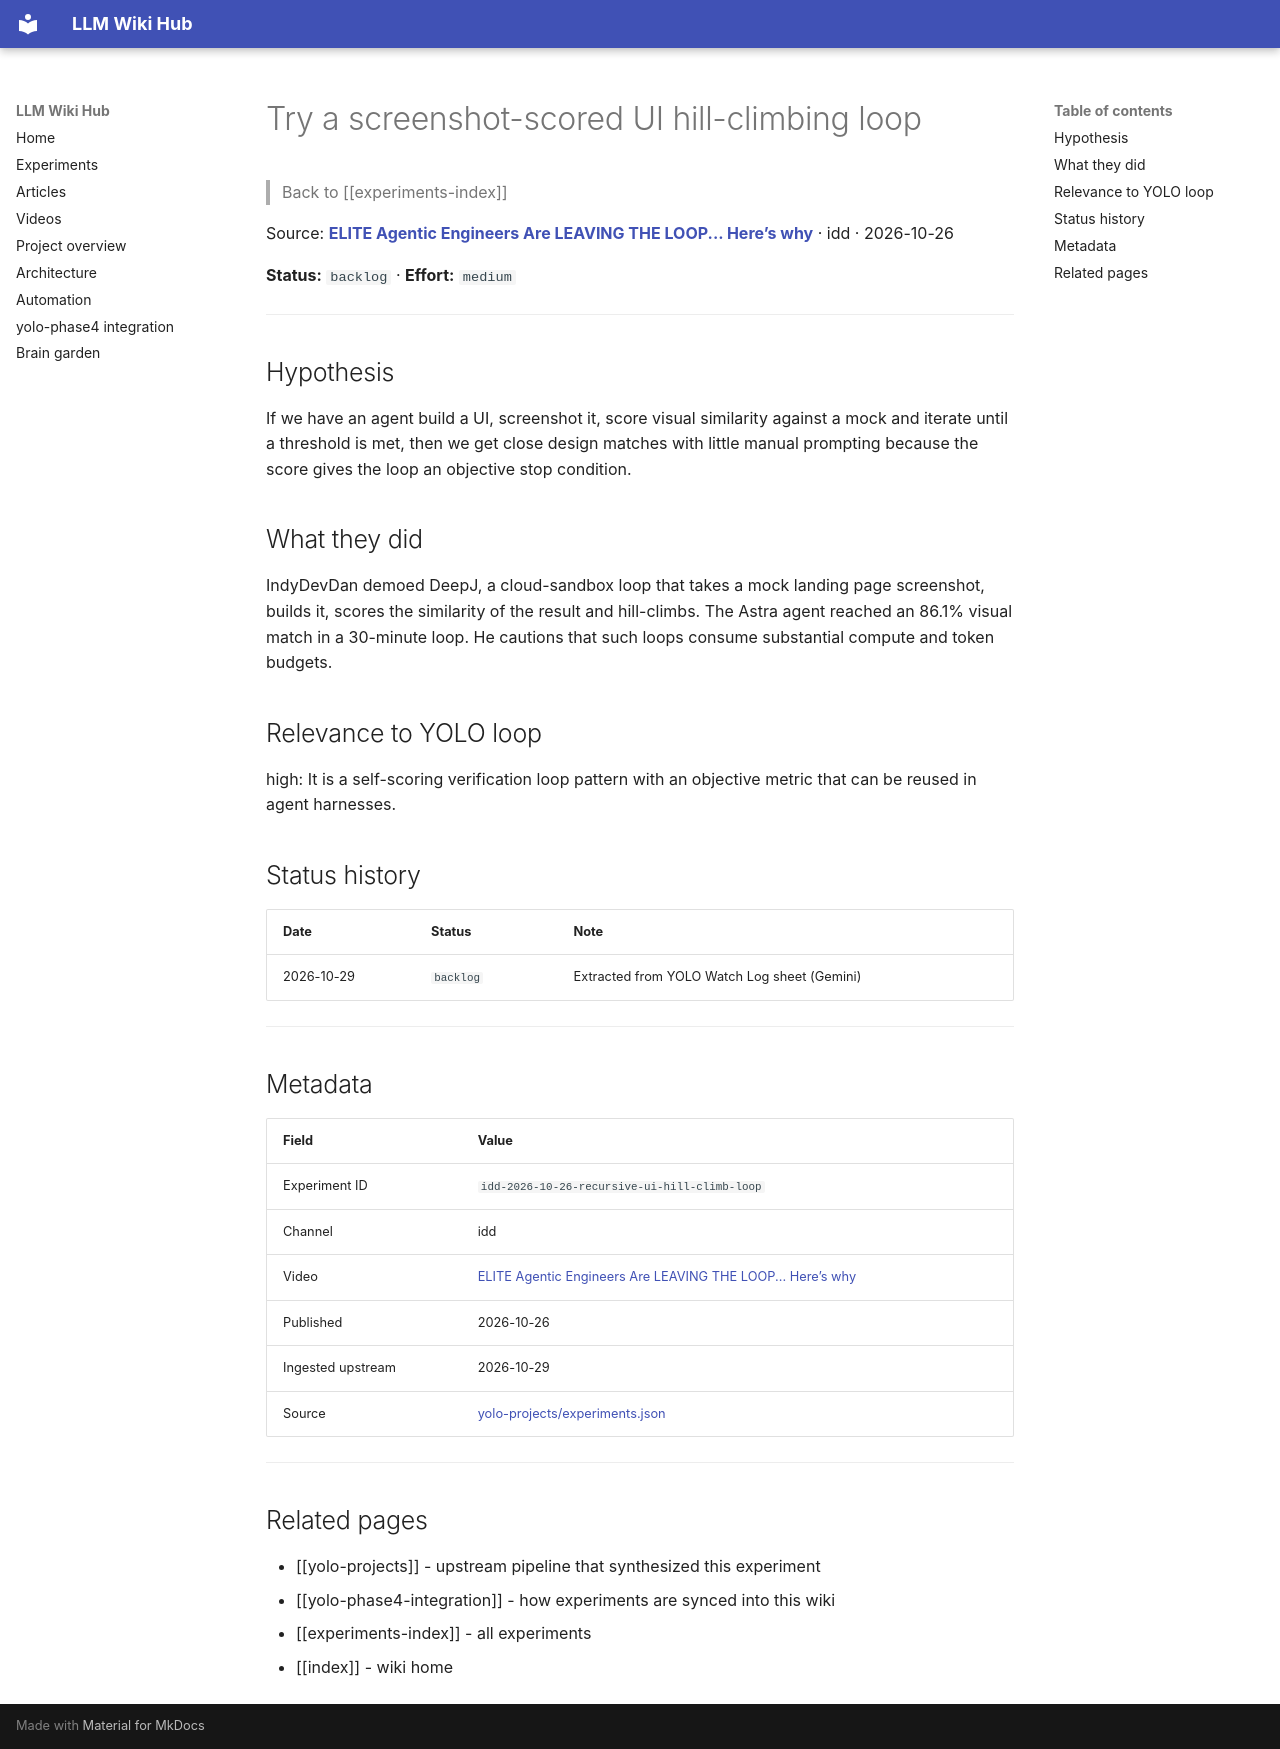

repository: Anguijm/llm-wiki-hub · page: experiments/idd-2026-10-26-recursive-ui-hill-climb-loop/index.html · generator: mkdocs

# Try a screenshot-scored UI hill-climbing loop

> Back to [[experiments-index]]

Source: **[ELITE Agentic Engineers Are LEAVING THE LOOP... Here’s why](https://www.youtube.com/watch?v=52JX83rGPLc)** · idd · 2026-10-26

**Status:** `backlog` · **Effort:** `medium`

---

## Hypothesis

If we have an agent build a UI, screenshot it, score visual similarity against a mock and iterate until a threshold is met, then we get close design matches with little manual prompting because the score gives the loop an objective stop condition.

## What they did

IndyDevDan demoed DeepJ, a cloud-sandbox loop that takes a mock landing page screenshot, builds it, scores the similarity of the result and hill-climbs. The Astra agent reached an 86.1% visual match in a 30-minute loop. He cautions that such loops consume substantial compute and token budgets.

## Relevance to YOLO loop

high: It is a self-scoring verification loop pattern with an objective metric that can be reused in agent harnesses.

## Status history

| Date | Status | Note |
|---|---|---|
| 2026-10-29 | `backlog` | Extracted from YOLO Watch Log sheet (Gemini) |

---

## Metadata

| Field | Value |
|---|---|
| Experiment ID | `idd-2026-10-26-recursive-ui-hill-climb-loop` |
| Channel | idd |
| Video | [ELITE Agentic Engineers Are LEAVING THE LOOP... Here’s why](https://www.youtube.com/watch?v=52JX83rGPLc) |
| Published | 2026-10-26 |
| Ingested upstream | 2026-10-29 |
| Source | [yolo-projects/experiments.json](https://github.com/Anguijm/yolo-projects/blob/main/experiments.json) |

---

## Related pages

- [[yolo-projects]] - upstream pipeline that synthesized this experiment
- [[yolo-phase4-integration]] - how experiments are synced into this wiki
- [[experiments-index]] - all experiments
- [[index]] - wiki home
